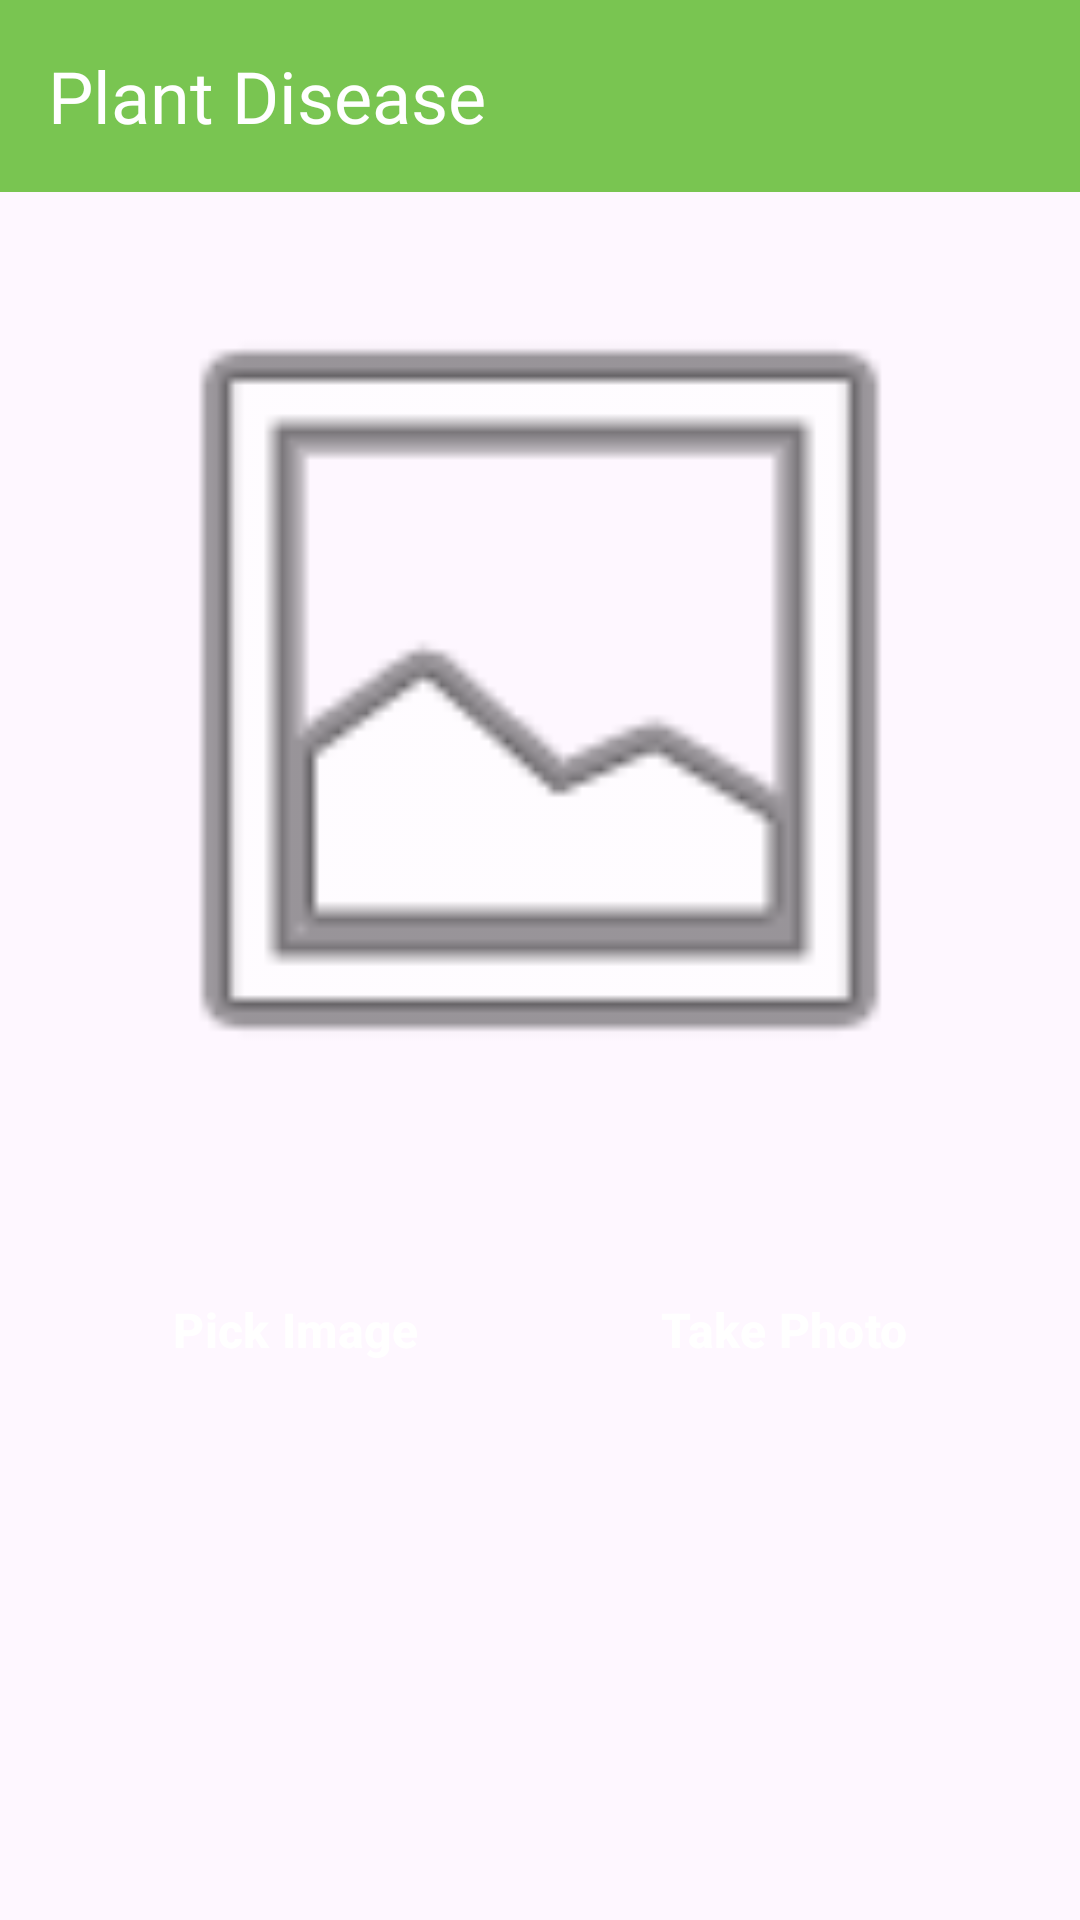

This screen was rendered from an Android layout file. Write that file and the resources it references.
<!-- AndroidManifest.xml: application theme Theme.FarmWatch -->
<!-- res/layout/fragment_plantdisease.xml -->
<?xml version="1.0" encoding="utf-8"?>
<FrameLayout xmlns:android="http://schemas.android.com/apk/res/android"
    xmlns:tools="http://schemas.android.com/tools"
    android:layout_width="match_parent"
    android:layout_height="match_parent"
    xmlns:app="http://schemas.android.com/apk/res-auto"
    tools:context=".fragment.PlantDiseaseFragment">

    <com.google.android.material.appbar.AppBarLayout
        android:layout_width="match_parent"
        app:layout_constraintStart_toStartOf="parent"
        app:layout_constraintEnd_toEndOf="parent"
        app:layout_constraintTop_toTopOf="parent"
        android:layout_height="wrap_content">

        <androidx.appcompat.widget.Toolbar
            android:id="@+id/toolbar"
            app:title="Plant Disease"
            app:titleTextAppearance="@style/Toolbar.TitleText"
            android:layout_width="match_parent"
            android:layout_height="?attr/actionBarSize"
            android:background="@color/colorPrimary"
            app:titleTextColor="@color/white" />
    </com.google.android.material.appbar.AppBarLayout>

    <androidx.constraintlayout.widget.ConstraintLayout
        android:layout_width="match_parent"
        android:layout_height="wrap_content">

        <com.google.android.material.button.MaterialButton
            android:id="@+id/button"
            android:layout_width="wrap_content"
            android:layout_height="wrap_content"
            android:layout_marginBottom="80dp"
            android:background="@drawable/all_buttons"
            app:backgroundTint="#3162C6"
            android:text="Pick Image"
            android:textStyle="bold"
            android:textSize="16sp"
            android:onClick="onPickImage"
            app:layout_constraintBottom_toBottomOf="parent"
            app:layout_constraintEnd_toStartOf="@+id/button2"
            app:layout_constraintHorizontal_bias="0.5"
            app:layout_constraintStart_toStartOf="parent"
            />

        <com.google.android.material.button.MaterialButton
            android:id="@+id/button2"
            android:layout_width="wrap_content"
            android:layout_height="wrap_content"
            android:layout_marginBottom="80dp"
            android:background="@drawable/all_buttons"
            android:text="Take Photo"
            app:backgroundTint="#3162C6"
            android:textSize="16sp"
            android:textStyle="bold"
            android:onClick="onStartCamera"
            app:layout_constraintBottom_toBottomOf="parent"
            app:layout_constraintEnd_toEndOf="parent"
            app:layout_constraintStart_toEndOf="@+id/button" />

        <ImageView
            android:id="@+id/imageView"
            android:layout_width="300dp"
            android:layout_height="300dp"
            app:layout_constraintBottom_toTopOf="@+id/textView"
            app:layout_constraintEnd_toEndOf="parent"
            android:layout_marginTop="80dp"
            app:layout_constraintHorizontal_bias="0.5"
            app:layout_constraintStart_toStartOf="parent"
            app:layout_constraintTop_toTopOf="parent"
            app:srcCompat="@android:drawable/ic_menu_gallery" />

        <TextView
            android:id="@+id/textView"
            android:layout_width="wrap_content"
            android:layout_height="wrap_content"
            android:visibility="invisible"
            android:text="Output"
            android:textSize="22sp"
            android:textColor="@color/greenlite"
            android:fontFamily="@font/roboto_bold"
            app:layout_constraintBottom_toTopOf="@+id/button"
            app:layout_constraintEnd_toEndOf="parent"
            app:layout_constraintHorizontal_bias="0.5"
            android:layout_marginTop="10dp"
            app:layout_constraintStart_toStartOf="parent"
            app:layout_constraintTop_toBottomOf="@+id/imageView" />



    </androidx.constraintlayout.widget.ConstraintLayout>


</FrameLayout>
<!-- resources referenced by this layout -->
<resources>
  <color name="colorPrimary">#79C551</color>
  <color name="greenlite">#F56ADA23</color>
  <color name="white">#FFFFFF</color>
  <style name="Toolbar.TitleText" parent="TextAppearance.Widget.AppCompat.Toolbar.Title">
          <item name="android:fontFamily">@font/roboto_bold</item>
          <item name="android:textSize">24sp</item>
  
      </style>
  <style name="Theme.FarmWatch" parent="Base.Theme.FarmWatch" />
  <style name="Base.Theme.FarmWatch" parent="Theme.Material3.DayNight.NoActionBar">
          
          
      </style>
</resources>
